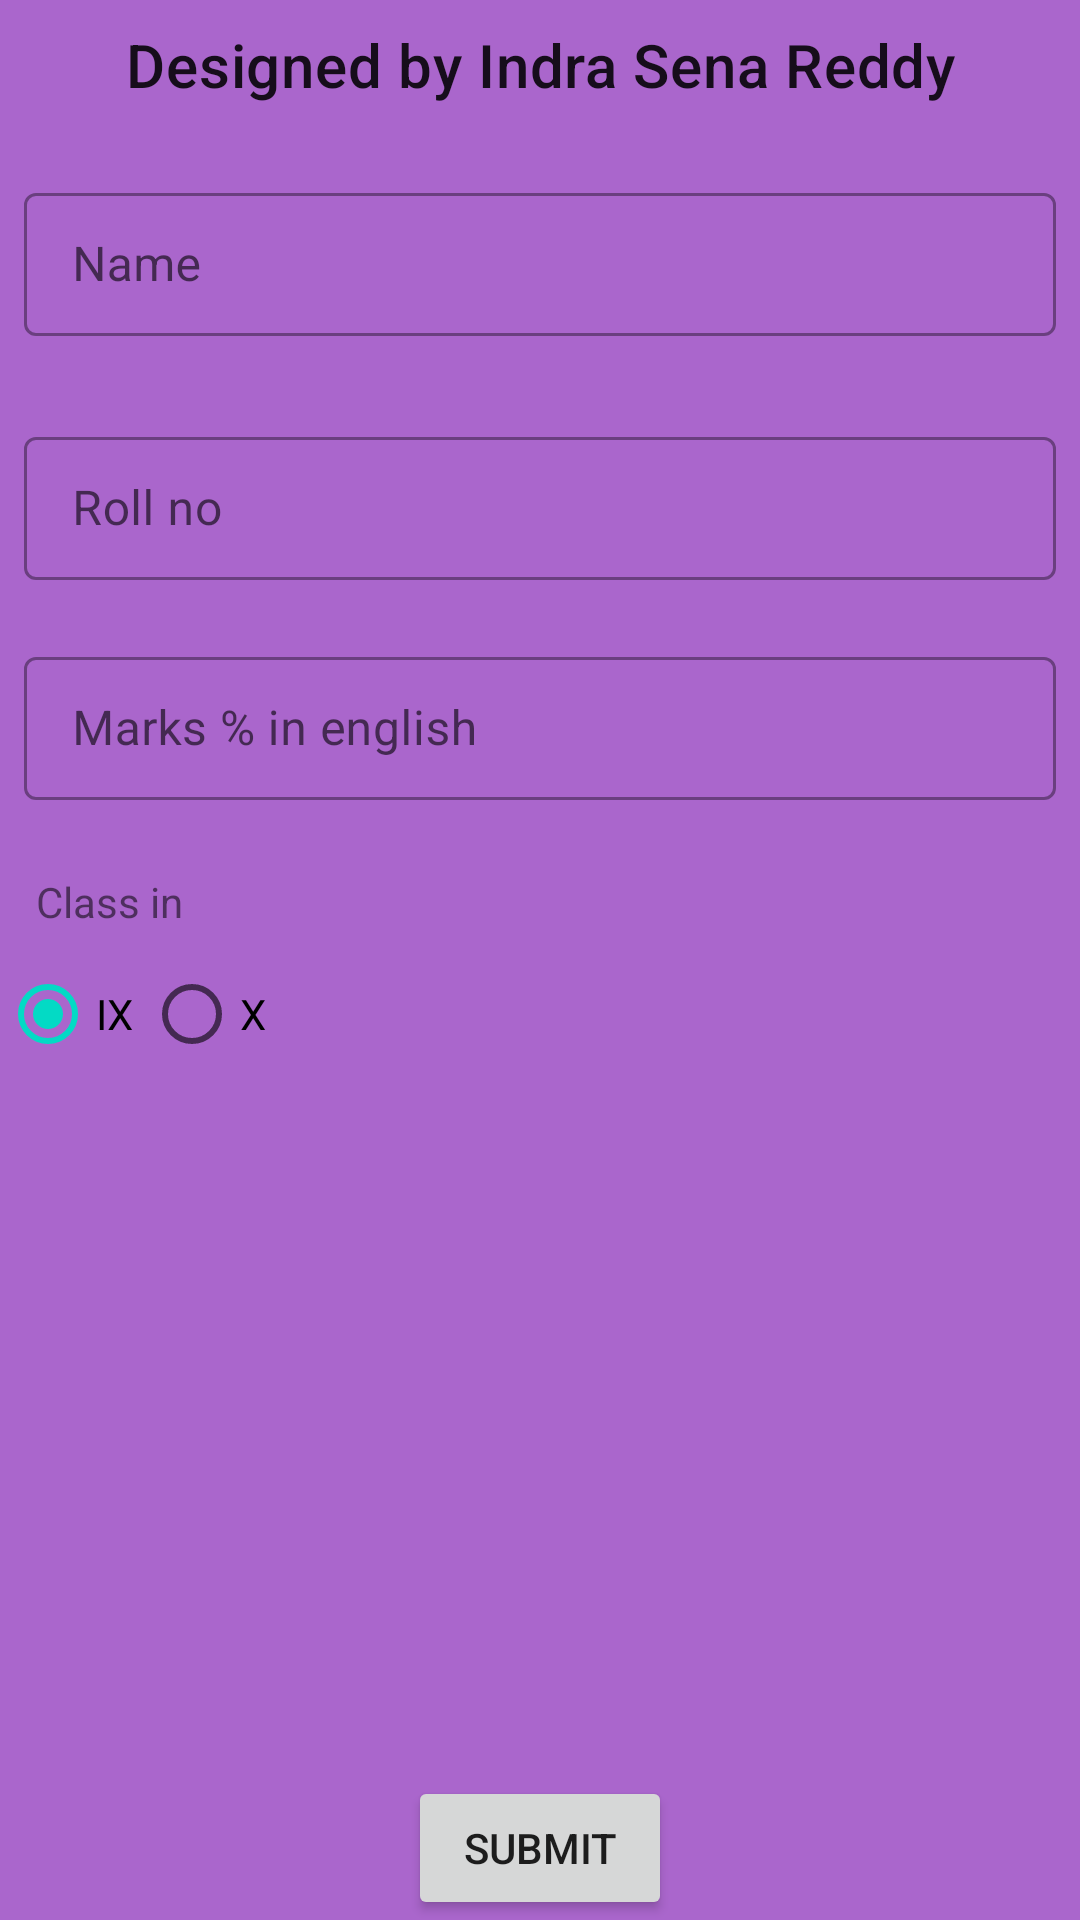

This screen was rendered from an Android layout file. Write that file and the resources it references.
<!-- AndroidManifest.xml: application theme Theme.SpellBeeComptetion -->
<!-- res/layout/activity_main.xml -->
<?xml version="1.0" encoding="utf-8"?>
<RelativeLayout xmlns:android="http://schemas.android.com/apk/res/android"
    xmlns:app="http://schemas.android.com/apk/res-auto"
    xmlns:tools="http://schemas.android.com/tools"
    android:layout_width="match_parent"
    android:layout_height="match_parent"
    android:background="@android:color/holo_purple"
    android:orientation="vertical"
    tools:context=".MainActivity">

    <TextView
        android:id="@+id/tv_menu_top"
        android:layout_width="match_parent"
        android:layout_height="wrap_content"
        android:layout_alignParentTop="true"
        android:padding="8dp"
        android:text="@string/menu_sc_mohit"
        android:textAlignment="center"
        android:textAppearance="@style/TextAppearance.MaterialComponents.Headline6" />

    <ScrollView
        android:layout_width="match_parent"
        android:layout_height="wrap_content"
        android:layout_above="@id/submit"
        android:layout_below="@id/tv_menu_top">

        <LinearLayout
            android:layout_width="match_parent"
            android:layout_height="wrap_content"
            android:layout_marginTop="16dp"
            android:orientation="vertical">

            <com.google.android.material.textfield.TextInputLayout
                android:id="@+id/name"
                style="@style/Widget.MaterialComponents.TextInputLayout.OutlinedBox.Dense"
                android:layout_width="match_parent"
                android:layout_height="wrap_content"
                android:layout_marginStart="8dp"
                android:layout_marginEnd="8dp"
                android:hint="@string/name"
                app:errorEnabled="true">

                <com.google.android.material.textfield.TextInputEditText
                    android:layout_width="match_parent"
                    android:layout_height="wrap_content"
                    android:inputType="textPersonName|textCapWords" />
            </com.google.android.material.textfield.TextInputLayout>

            <com.google.android.material.textfield.TextInputLayout
                android:id="@+id/reg_no"
                style="@style/Widget.MaterialComponents.TextInputLayout.OutlinedBox.Dense"
                android:layout_width="match_parent"
                android:layout_height="wrap_content"
                android:layout_marginStart="8dp"
                android:layout_marginTop="8dp"
                android:layout_marginEnd="8dp"
                android:hint="@string/reg_no"
                app:errorEnabled="true">

                <com.google.android.material.textfield.TextInputEditText
                    android:layout_width="match_parent"
                    android:layout_height="wrap_content"
                    android:inputType="textCapCharacters" />
            </com.google.android.material.textfield.TextInputLayout>

            <com.google.android.material.textfield.TextInputLayout
                android:id="@+id/attn_perc"
                style="@style/Widget.MaterialComponents.TextInputLayout.OutlinedBox.Dense"
                android:layout_width="match_parent"
                android:layout_height="wrap_content"
                android:layout_marginStart="8dp"
                android:layout_marginEnd="8dp"
                android:hint="@string/attndnc"
                app:errorEnabled="true">

                <com.google.android.material.textfield.TextInputEditText
                    android:layout_width="match_parent"
                    android:layout_height="wrap_content"
                    android:inputType="number" />
            </com.google.android.material.textfield.TextInputLayout>

            <TextView
                android:layout_width="wrap_content"
                android:layout_height="wrap_content"
                android:layout_marginStart="8dp"
                android:padding="4dp"
                android:text="@string/class_in" />

            <RadioGroup
                android:id="@+id/rg_atn"
                android:layout_width="match_parent"
                android:layout_height="wrap_content"
                android:orientation="horizontal"
                android:tooltipText="@string/class_in">

                <RadioButton
                    android:id="@+id/rb_male"
                    android:layout_width="wrap_content"
                    android:layout_height="wrap_content"
                    android:checked="true"
                    android:text="@string/ix" />

                <RadioButton
                    android:id="@+id/rb_fmale"
                    android:layout_width="wrap_content"
                    android:layout_height="wrap_content"
                    android:text="@string/x" />
            </RadioGroup>
        </LinearLayout>
    </ScrollView>

    <Button
        android:id="@+id/submit"
        android:layout_width="wrap_content"
        android:layout_height="wrap_content"
        android:layout_alignParentBottom="true"
        android:layout_centerHorizontal="true"
        android:text="@string/submit" />
</RelativeLayout>
<!-- resources referenced by this layout -->
<resources>
  <string name="attndnc">Marks % in english</string>
  <string name="class_in">Class in</string>
  <string name="ix">IX</string>
  <string name="menu_sc_mohit">Designed by Indra Sena Reddy</string>
  <string name="name">Name</string>
  <string name="reg_no">Roll no</string>
  <string name="submit">Submit</string>
  <string name="x">X</string>
  <style name="Theme.SpellBeeComptetion" parent="Theme.MaterialComponents.DayNight.DarkActionBar">
          
          <item name="colorPrimary">@color/purple_500</item>
          <item name="colorPrimaryVariant">@color/purple_700</item>
          <item name="colorOnPrimary">@color/white</item>
          
          <item name="colorSecondary">@color/teal_200</item>
          <item name="colorSecondaryVariant">@color/teal_700</item>
          <item name="colorOnSecondary">@color/black</item>
          
          <item name="android:statusBarColor">?attr/colorPrimaryVariant</item>
          
      </style>
  <!-- not gathered from this repository: default colours our renderer supplied (Android Studio template values) -->
  <color name="purple_500">#FF6200EE</color>
  <color name="purple_700">#FF3700B3</color>
  <color name="teal_200">#FF03DAC5</color>
  <color name="teal_700">#FF018786</color>
  <color name="black">#FF000000</color>
  <color name="white">#FFFFFFFF</color>
</resources>
